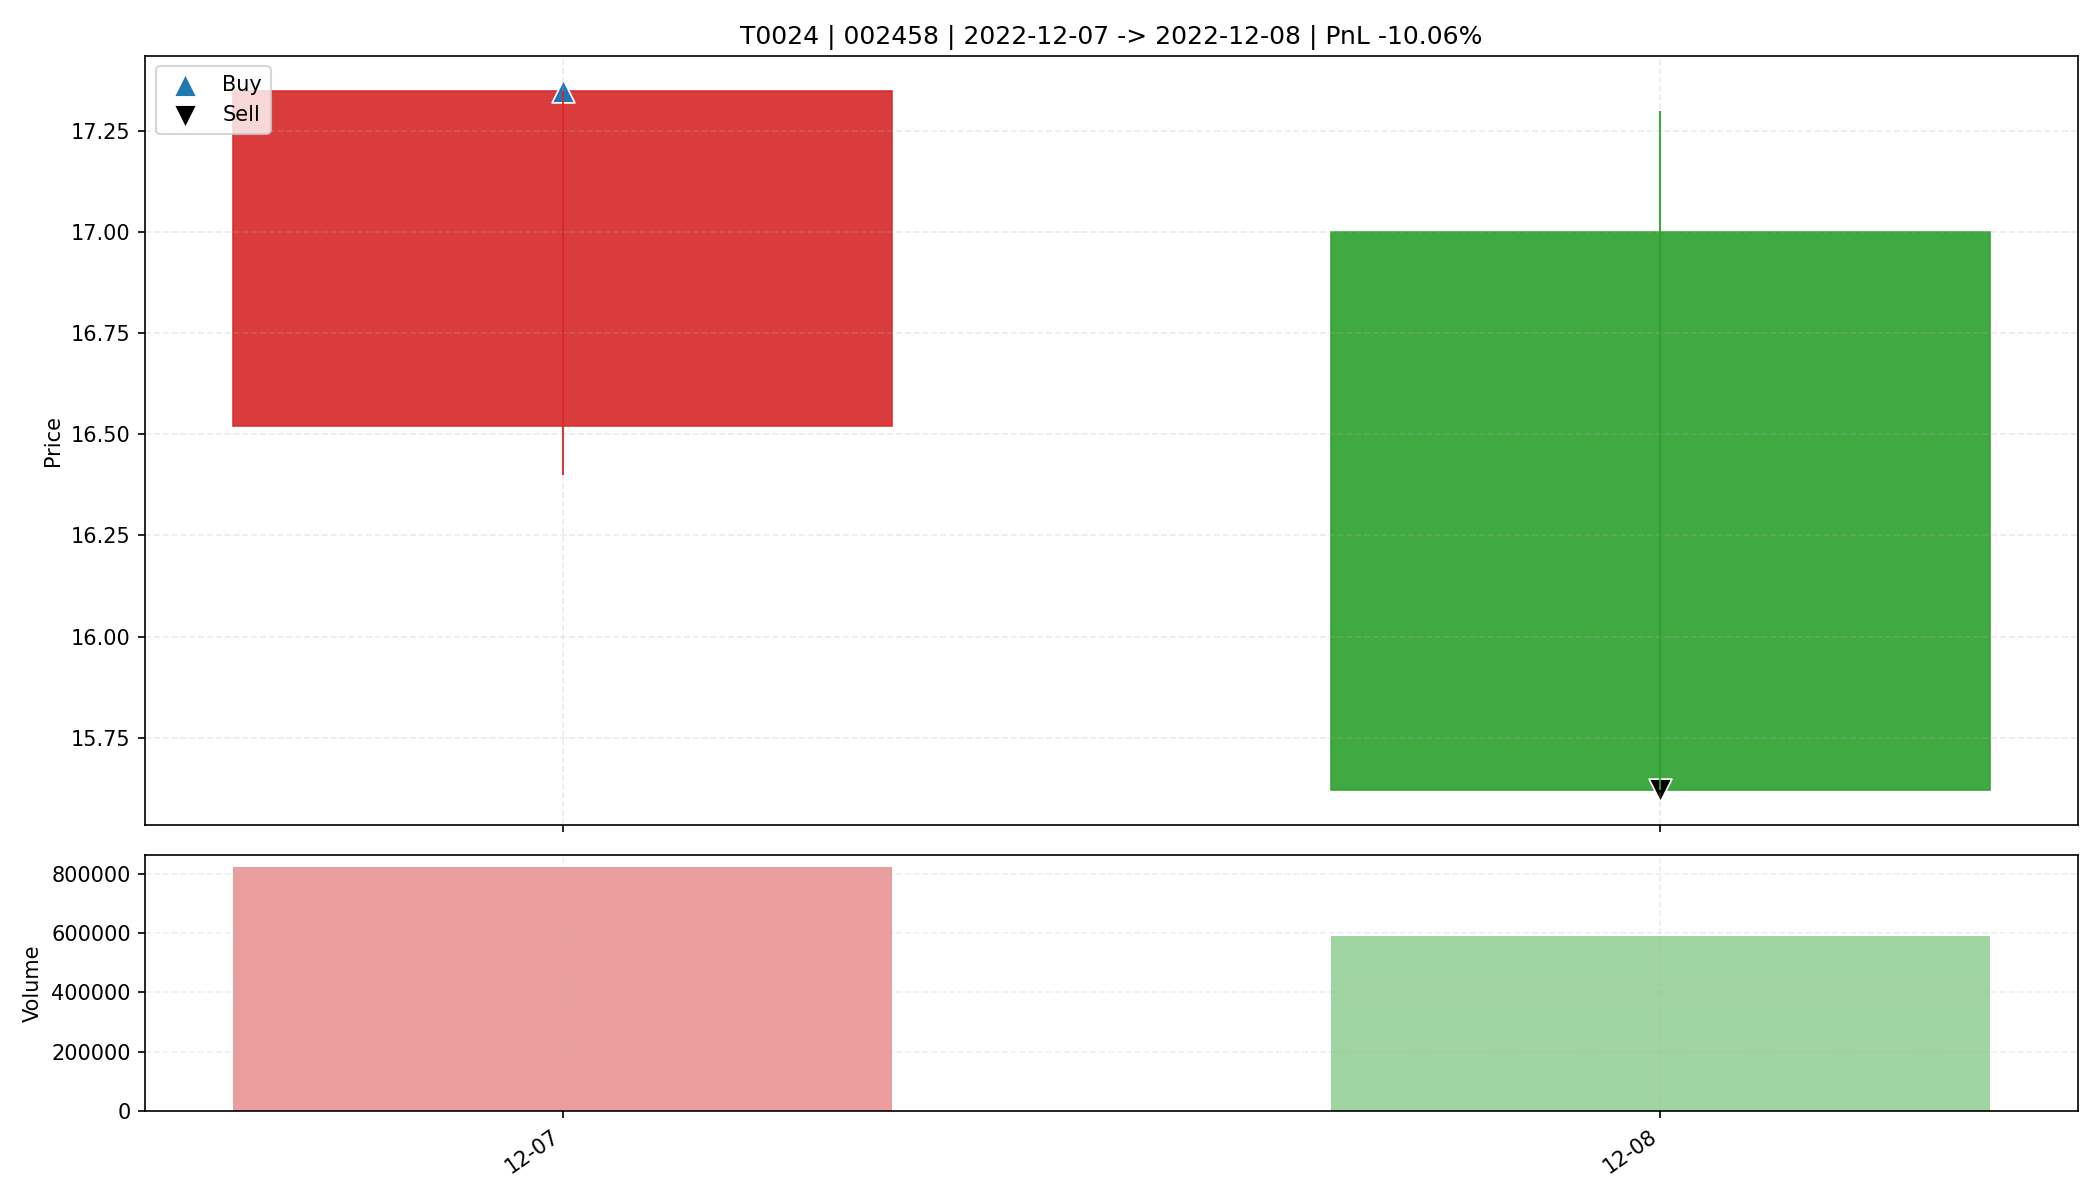

Data behind this chart, as committed beside it:
date, open, high, low, close, amount, volume, trade_id, code, buy_date, sell_date, buy_price, sell_price, matched_shares, buy_reason, sell_reason, sell_profit_pct, sell_hold_days, is_buy_day, is_sell_day, holding_day_index
2022-12-07, 16.52, 17.35, 16.4, 17.35, 1405661824, 821980, T0024, 002458, 2022-12-07, 2022-12-08, 17.35, 15.62, 1900, 前10日振幅9.6%, 阳线涨幅5.0%, 突破均线, 创20日新高, 放量2.…, 收盘跌破防守线(16.400), -10.06, 1.0, True, False, 0
2022-12-08, 17.0, 17.3, 15.62, 15.62, 971397120, 590711, T0024, 002458, 2022-12-07, 2022-12-08, 17.35, 15.62, 1900, 前10日振幅9.6%, 阳线涨幅5.0%, 突破均线, 创20日新高, 放量2.…, 收盘跌破防守线(16.400), -10.06, 1.0, False, True, 1
